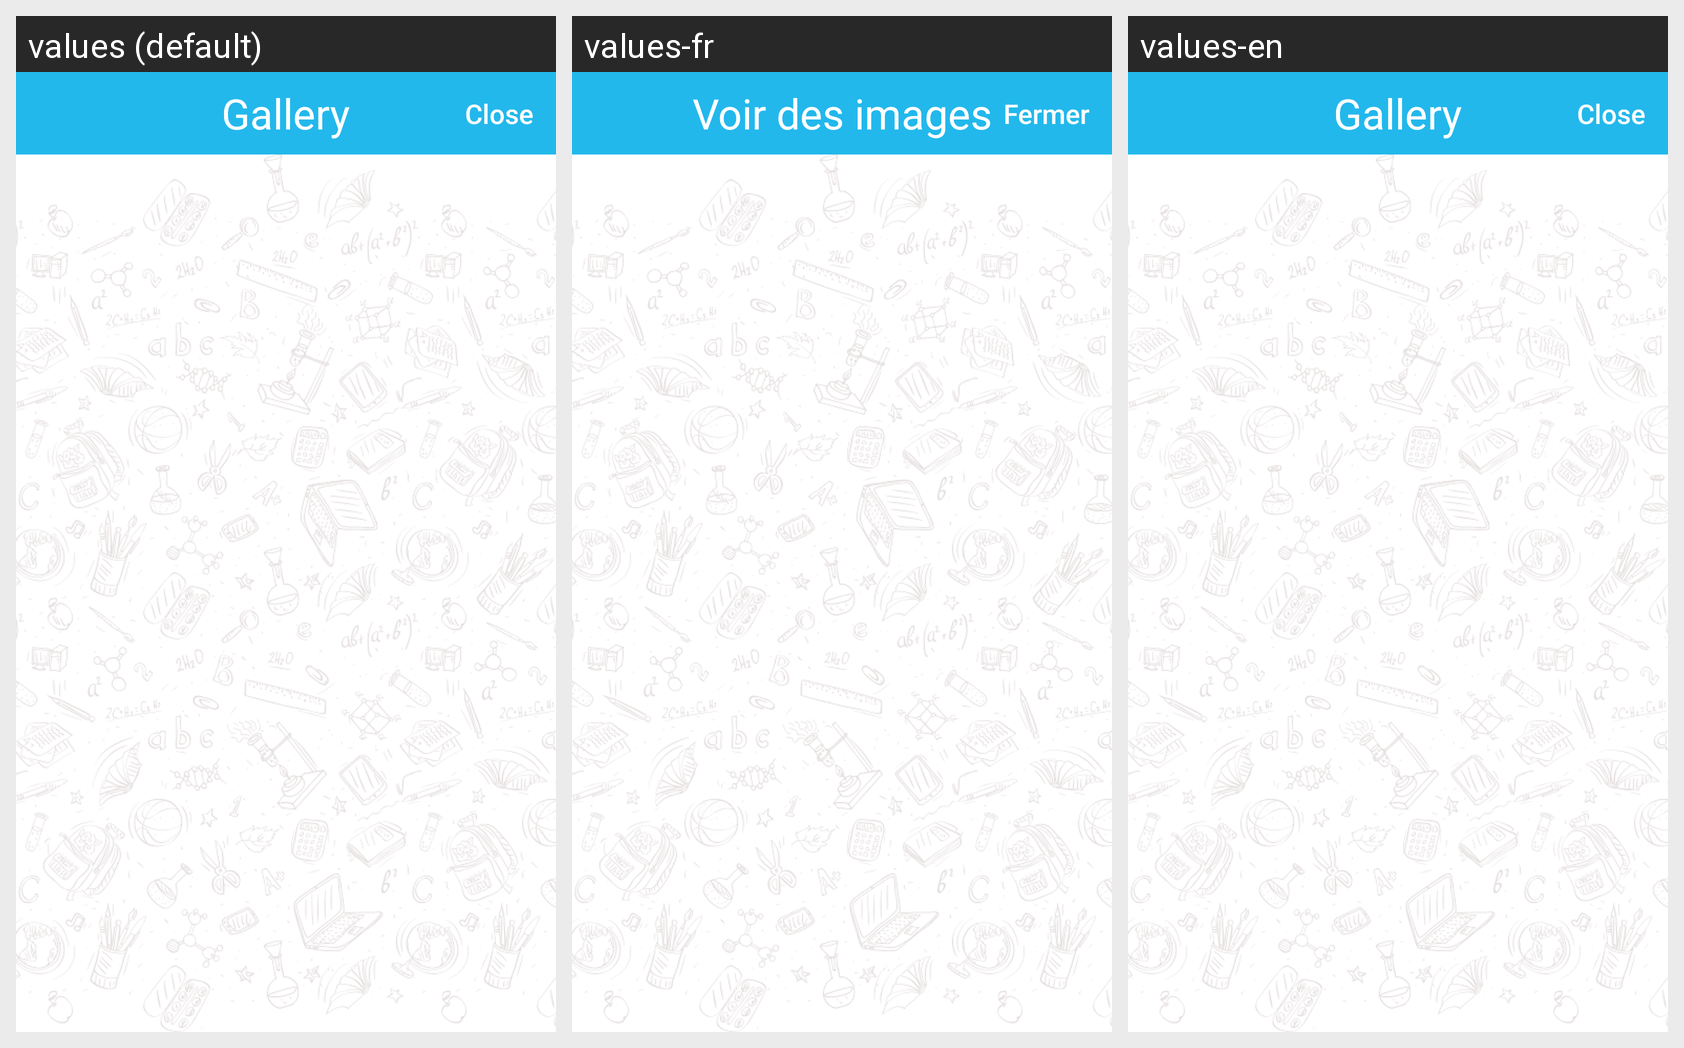

For this localized Android screen grid, give each drawn string resource with its value in every locale shown.
Android screen res/layout/gallery_activity.xml rendered under 3 locales, left to right: values (default), values-fr, values-en. Device: Nexus 5 (rendered at 1080×1920; each locale shown at half size, 540×960, under a caption strip naming it); theme AppTheme.
Strings drawn on this screen, with the default value and each locale's value (text and hints the layout hard-codes, and strings that could not be matched under every locale, appear in the picture but are not listed):

see_some_images
  values: Gallery
  values-fr: Voir des images
  values-en: Gallery

close
  values: Close
  values-fr: Fermer
  values-en: Close
